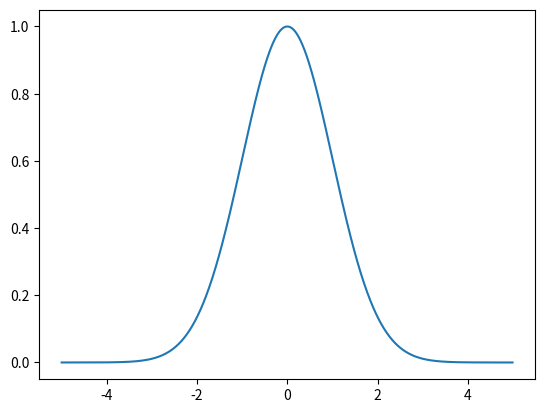

This chart was generated by the following Python code:
# Example 2

# SQUARE FUNCTION
# - functions used in functions
# - multiple parameters
# - multiple return values

def square(x):
    y = x**2
    return y

import numpy as np
# Note, also use np as math

x_list = np.arange(0, 10, 0.1)
y_list = [square(x) for x in x_list]

import matplotlib.pyplot as plt

plt.plot(x_list, y_list)
plt.savefig('the_square_function.png')
plt.clf() #clear figure



# THE LENNARD-JONES POTENTIAL

def lj(r):

    epsilon = 1.0
    sigma = 1.0

    v = 4*epsilon*((sigma/r)**12 - (sigma/r)**6)

    return v

x_list = np.arange(1, 3, 0.001)
l_list = [lj(x) for x in x_list]

plt.plot(x_list, l_list)
plt.savefig('lj.png')
plt.clf()



# THE GAUSSIAN FUNCTION (EXERCISE)

def gaussian(x):

    a = 1.0
    b = 0.0
    c = 1.0
    d = 0.0

    g = a*np.exp( -(x-b)**2 / (2*c**2) ) + d

    return g


x_list = np.arange(-5, 5, 0.01)
g_list = [gaussian(x) for x in x_list]

plt.plot(x_list, g_list)
plt.savefig('gaussian.png')


